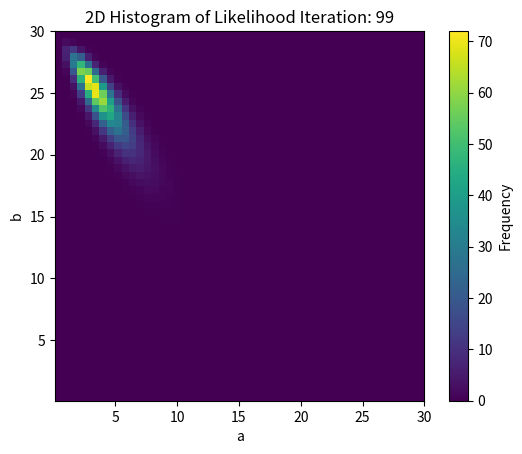

This chart was generated by the following Python code:
import numpy as np
from scipy.special import beta
from scipy import stats
from scipy.stats import beta as beta_dist
from mpl_toolkits.mplot3d import Axes3D
import matplotlib.pyplot as plt


def likelihood(y, a, b):
    result = 1
    for y_el in y:
        result = result * y_el**(a-1) * (1-y_el)**(b-1) / beta(a, b)
    return result


a_vals = np.linspace(0.1, 30, 100)
b_vals = np.linspace(0.1, 30, 100)

A, B = np.meshgrid(a_vals, b_vals)

y = np.array([.46, .50, .83, .58, .69, .85, .31, .54])

Z = np.zeros_like(A)

# Markov Chain Monte Carlo (MCMC)
a0 = stats.uniform.rvs(size=1)
b0 = stats.uniform.rvs(size=1)

plt.figure(1)

n = 1000
samples = [[a0, b0]]
# y = [4.6,5.0,8.3,5.8,6.9,8.5,3.1,5.4]
# plt.ion()
for iteration in range(n):
    a_guess = stats.norm.rvs(loc=samples[-1][0], scale=1, size=1)[0]
    b_guess = stats.norm.rvs(loc=samples[-1][1], scale=1, size=1)[0]

    # Reject proposed samples if t is out of bounds
    if a_guess <= 0 or b_guess <= 0:
        samples.append(samples[-1])
        print("out of bounds")
    else:
        R = likelihood(y, a_guess, b_guess) / likelihood(y, samples[-1][0], samples[-1][1])
        u = stats.uniform.rvs(size=1)
        if u < min(R, 1):
            samples.append([a_guess, b_guess])
        else:
            samples.append([samples[-1][0], samples[-1][1]])
    if iteration % 100 == 0:
        plt.clf()
        # fill in values for Z
        for i in range(A.shape[0]):
            for j in range(A.shape[1]):
                Z[i, j] = likelihood(y, A[i, j], B[i, j])

        # Create a 2D histogram
        hist, xedges, yedges = np.histogram2d(A.flatten(), B.flatten(), bins=(50, 50), weights=Z.flatten())
        a_vals = [sample[0] for sample in samples]
        b_vals = [sample[1] for sample in samples]
        plt.imshow(hist, cmap='viridis', extent=[xedges.min(), xedges.max(), yedges.min(), yedges.max()])
        plt.colorbar(label='Frequency')
        plt.xlabel('a')
        plt.ylabel('b')
        plt.title('2D Histogram of Likelihood ' + f"Iteration: {i}")
        # plt.show()
        plt.pause(0.01)

plt.show()
# for i in range(A.shape[0]):
#    for j in range(A.shape[1]):
#        Z[i, j] = likelihood(y, A[i, j], B[i, j])
